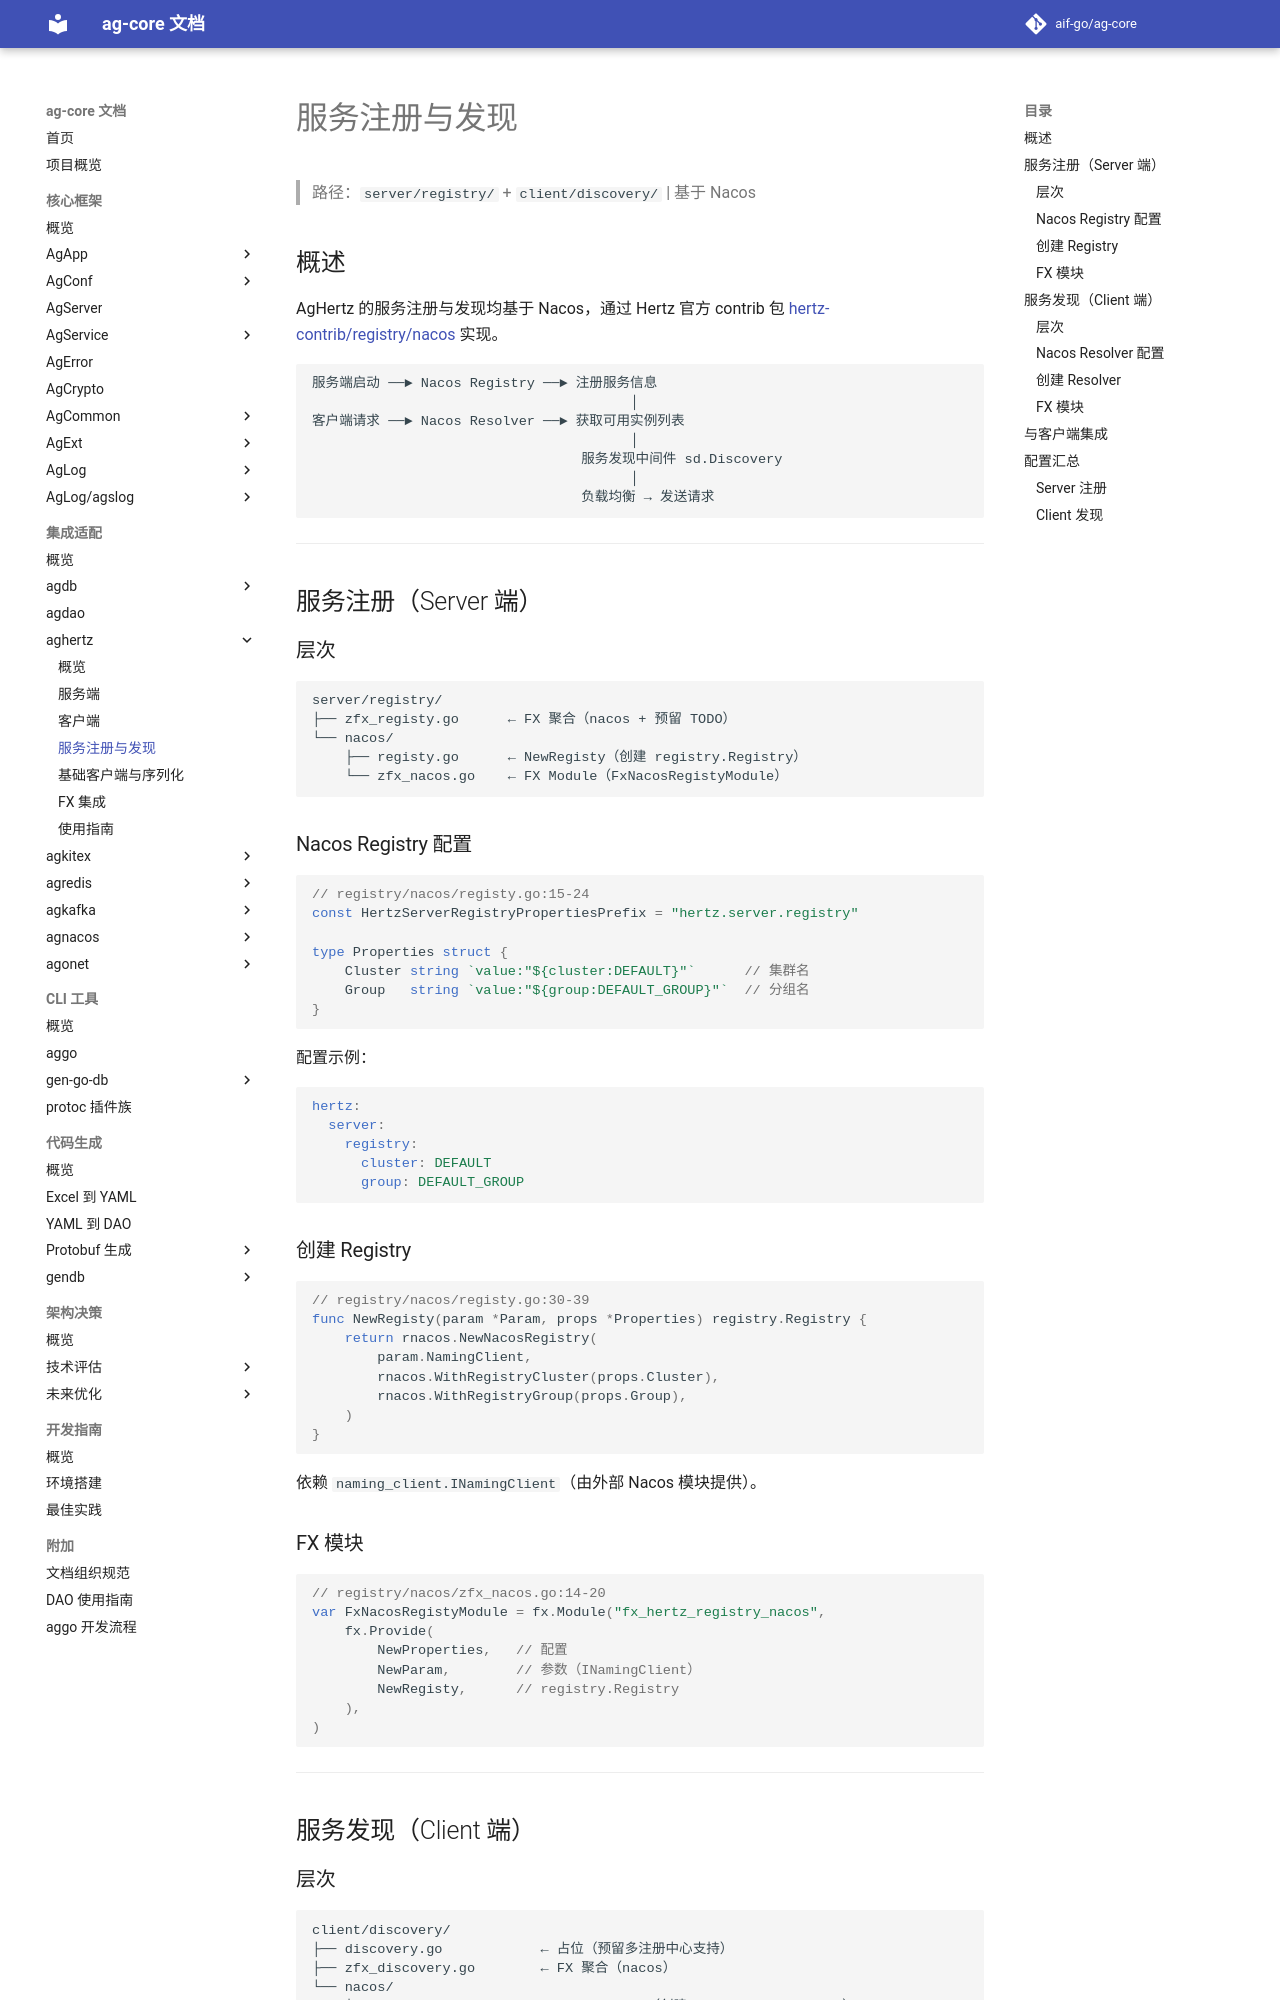

repository: aif-go/ag-core-docs · page: 集成适配/aghertz/03-服务注册与发现/index.html · generator: mkdocs

---
tags:
  - ag-core
  - aghertz
  - nacos
  - registry
  - discovery
  - architecture
---

# 服务注册与发现

> 路径：`server/registry/` + `client/discovery/` | 基于 Nacos

## 概述

AgHertz 的服务注册与发现均基于 Nacos，通过 Hertz 官方 contrib 包 [hertz-contrib/registry/nacos](https://github.com/hertz-contrib/registry) 实现。

```
服务端启动 ──► Nacos Registry ──► 注册服务信息
                                       │
客户端请求 ──► Nacos Resolver ──► 获取可用实例列表
                                       │
                                 服务发现中间件 sd.Discovery
                                       │
                                 负载均衡 → 发送请求
```

---

## 服务注册（Server 端）

### 层次

```
server/registry/
├── zfx_registy.go      ← FX 聚合（nacos + 预留 TODO）
└── nacos/
    ├── registy.go      ← NewRegisty（创建 registry.Registry）
    └── zfx_nacos.go    ← FX Module（FxNacosRegistyModule）
```

### Nacos Registry 配置

```go
// registry/nacos/registy.go:15-24
const HertzServerRegistryPropertiesPrefix = "hertz.server.registry"

type Properties struct {
    Cluster string `value:"${cluster:DEFAULT}"`      // 集群名
    Group   string `value:"${group:DEFAULT_GROUP}"`  // 分组名
}
```

配置示例：
```yaml
hertz:
  server:
    registry:
      cluster: DEFAULT
      group: DEFAULT_GROUP
```

### 创建 Registry

```go
// registry/nacos/registy.go:30-39
func NewRegisty(param *Param, props *Properties) registry.Registry {
    return rnacos.NewNacosRegistry(
        param.NamingClient,
        rnacos.WithRegistryCluster(props.Cluster),
        rnacos.WithRegistryGroup(props.Group),
    )
}
```

依赖 `naming_client.INamingClient`（由外部 Nacos 模块提供）。

### FX 模块

```go
// registry/nacos/zfx_nacos.go:14-20
var FxNacosRegistyModule = fx.Module("fx_hertz_registry_nacos",
    fx.Provide(
        NewProperties,   // 配置
        NewParam,        // 参数（INamingClient）
        NewRegisty,      // registry.Registry
    ),
)
```

---

## 服务发现（Client 端）
